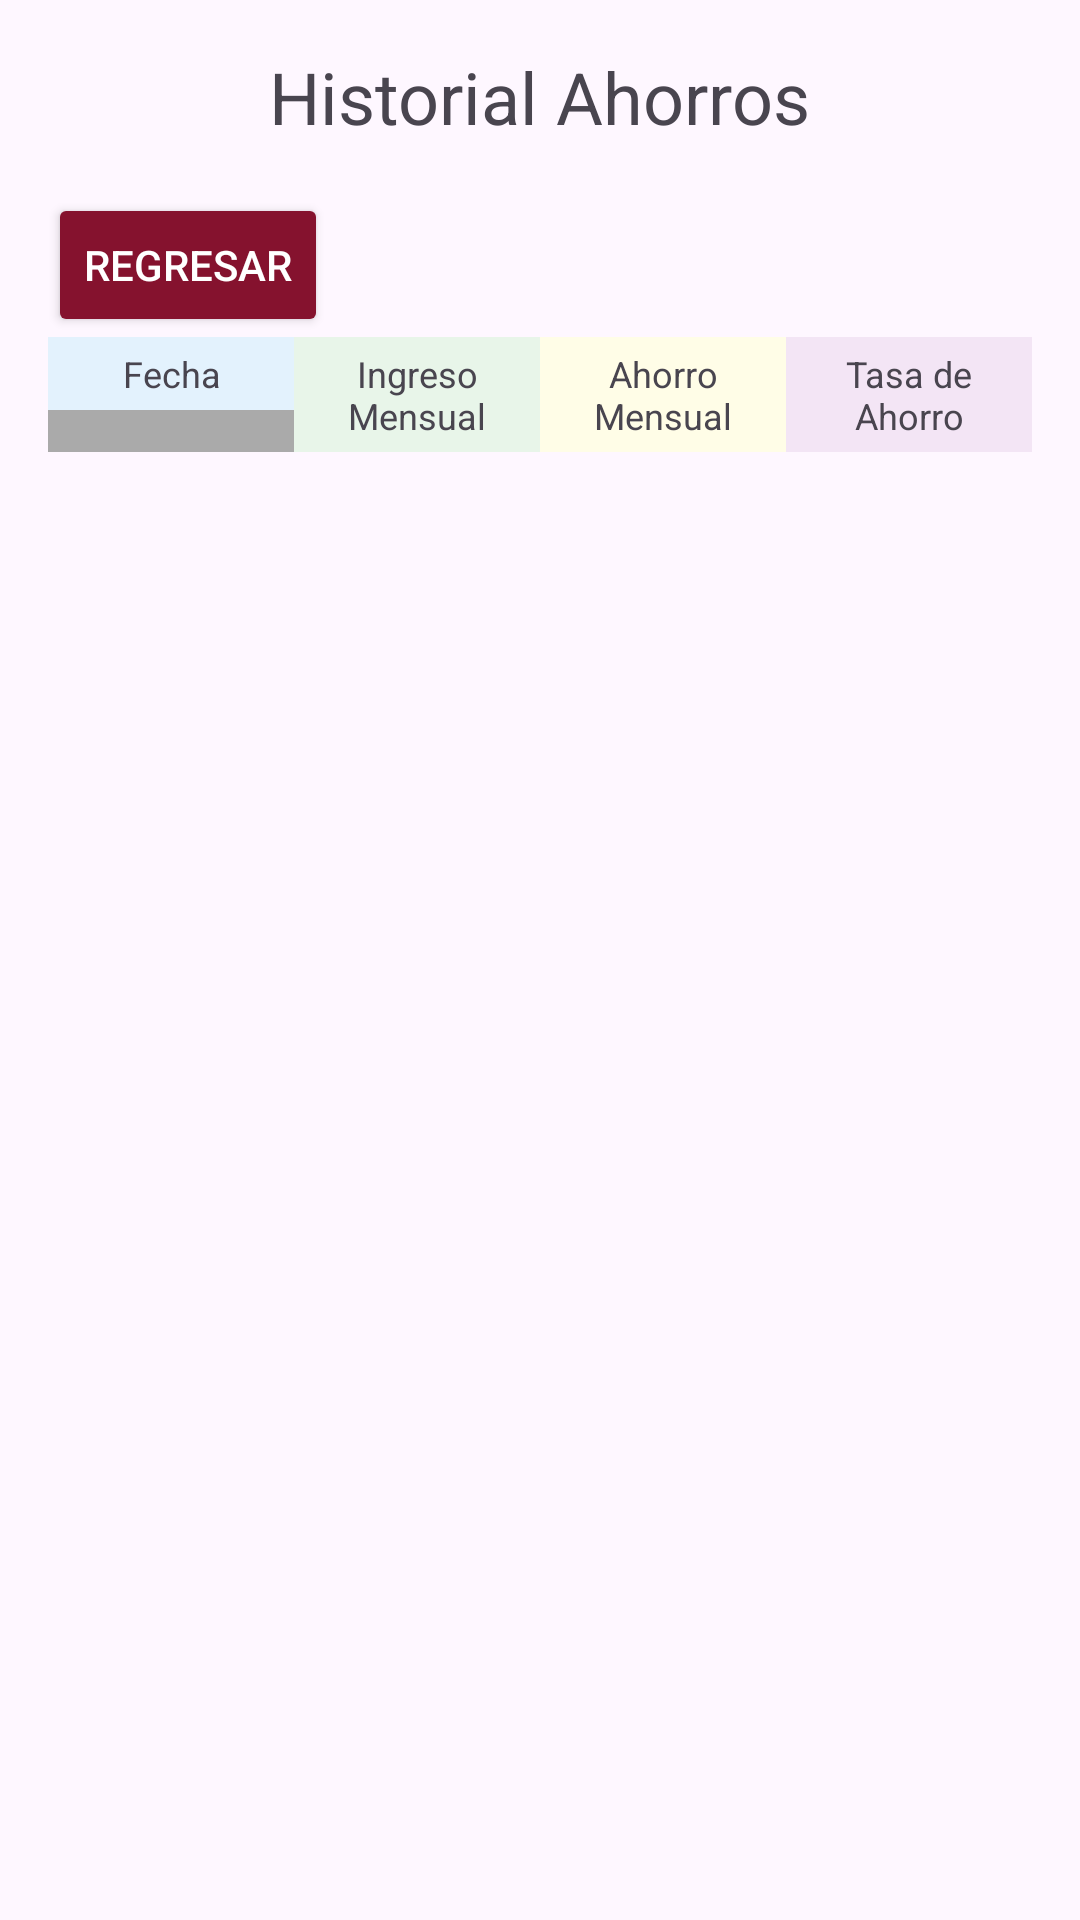

Write the Android layout XML for this screen, with the resource values it uses.
<!-- AndroidManifest.xml: application theme Theme.AppTT -->
<!-- res/layout/activity_historial_ahorro.xml -->
<?xml version="1.0" encoding="utf-8"?>
<androidx.constraintlayout.widget.ConstraintLayout xmlns:android="http://schemas.android.com/apk/res/android"
    xmlns:app="http://schemas.android.com/apk/res-auto"
    xmlns:tools="http://schemas.android.com/tools"
    android:id="@+id/main"
    android:layout_marginTop="20dp"
    android:layout_width="match_parent"
    android:layout_height="match_parent"
    tools:context=".HistorialAhorro">
    <LinearLayout
        android:layout_width="match_parent"
        android:layout_height="match_parent"
        android:orientation="vertical"
        android:padding="16dp">
        <TextView
            android:layout_width="wrap_content"
            android:layout_height="wrap_content"
            android:text="Historial Ahorros"
            android:textSize="24sp"
            android:gravity="center"
            android:layout_gravity="center_horizontal"
            android:paddingBottom="16dp"
            />
        <Button
            android:id="@+id/btnregresarA"
            android:layout_width="wrap_content"
            android:layout_height="wrap_content"
            android:text="Regresar"
            android:backgroundTint="@color/secondary"
            android:textColor="#FFFFFF"
            />
        <include
            android:id="@+id/ahorro_header"
            layout="@layout/header_ahorro"
            />
        <androidx.recyclerview.widget.RecyclerView
            android:id="@+id/HistorialAho"
            android:layout_width="match_parent"
            android:layout_height="match_parent"
            />
    </LinearLayout>

</androidx.constraintlayout.widget.ConstraintLayout>
<!-- res/layout/header_ahorro.xml (included above) -->
<?xml version="1.0" encoding="utf-8"?>
<LinearLayout xmlns:android="http://schemas.android.com/apk/res/android"
android:layout_width="match_parent"
android:layout_height="wrap_content"
android:orientation="horizontal"
android:background="@android:color/darker_gray"
    >
    <TextView
        android:layout_width="0dp"
        android:layout_height="wrap_content"
        android:layout_weight="1"
        android:text="Fecha"
        android:background="@color/columna1"
        android:gravity="center"
        android:textSize="12sp"
        android:padding="4dp"/>
<TextView
    android:layout_width="0dp"
    android:layout_height="wrap_content"
    android:layout_weight="1"
    android:background="@color/columna2"
    android:text="Ingreso Mensual"
    android:padding="4dp"
    android:gravity="center"
    android:textSize="12sp"
    />

<TextView
    android:layout_width="0dp"
    android:layout_height="wrap_content"
    android:layout_weight="1"
    android:text="Ahorro Mensual"
    android:background="@color/columna3"
    android:gravity="center"
    android:textSize="12sp"
    android:padding="4dp"
    />

<TextView
    android:layout_width="0dp"
    android:layout_height="wrap_content"
    android:layout_weight="1"
    android:text="Tasa de Ahorro"
    android:background="@color/columna4"
    android:gravity="center"
    android:textSize="12sp"
    android:padding="4dp"
    />
</LinearLayout>
<!-- resources referenced by this layout -->
<resources>
  <color name="columna1">#E3F2FD</color>
  <color name="columna2">#E8F5E9</color>
  <color name="columna3">#FFFDE7</color>
  <color name="columna4">#F3E5F5</color>
  <color name="secondary">#85122E</color>
  <style name="Theme.AppTT" parent="Base.Theme.AppTT" />
  <style name="Base.Theme.AppTT" parent="Theme.Material3.DayNight.NoActionBar">
          
          
      </style>
</resources>
